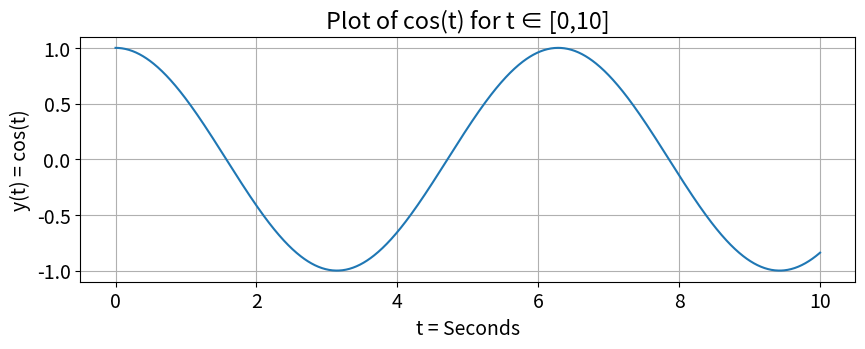
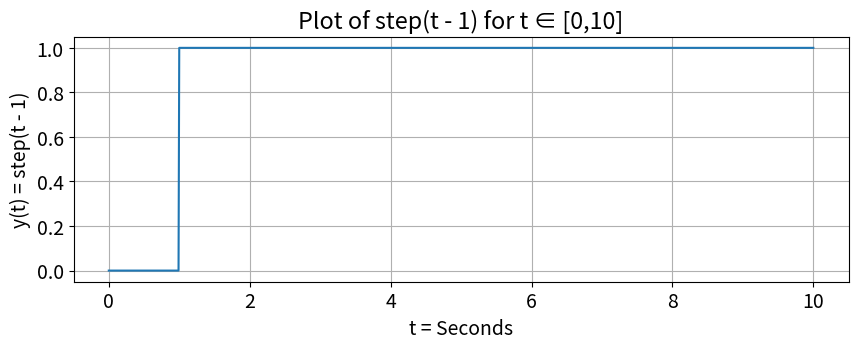
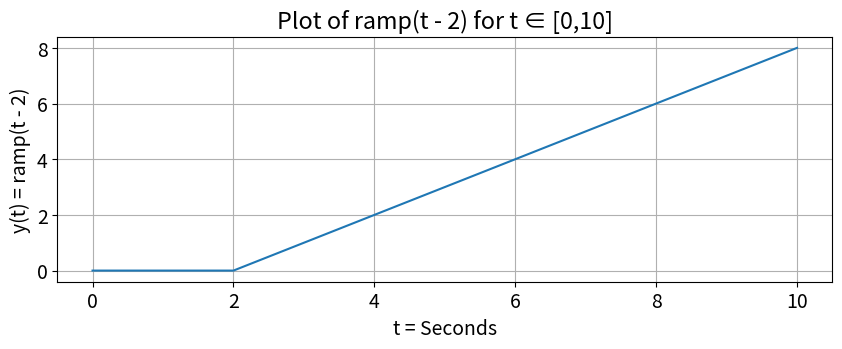
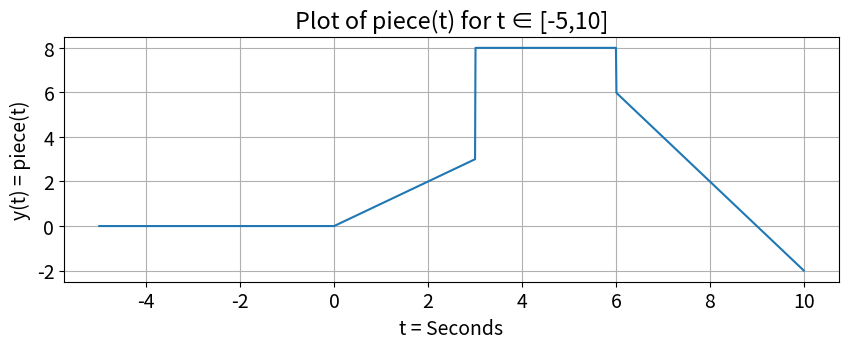
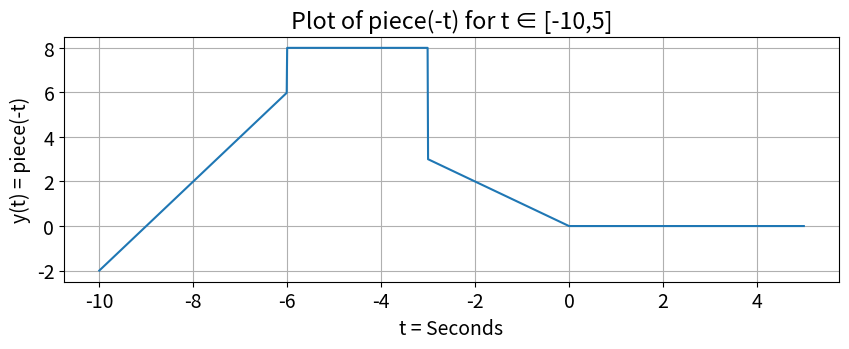
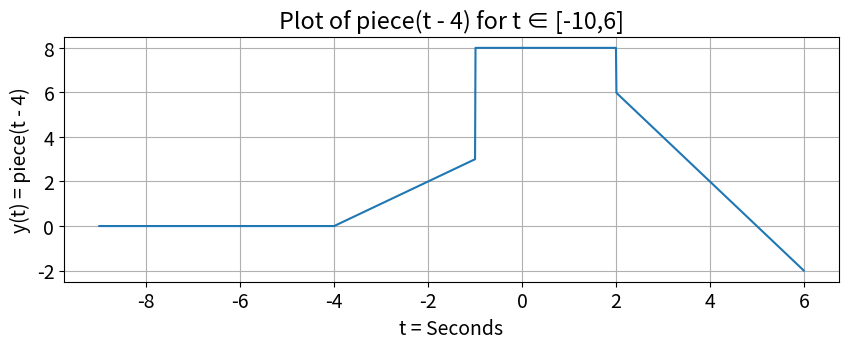
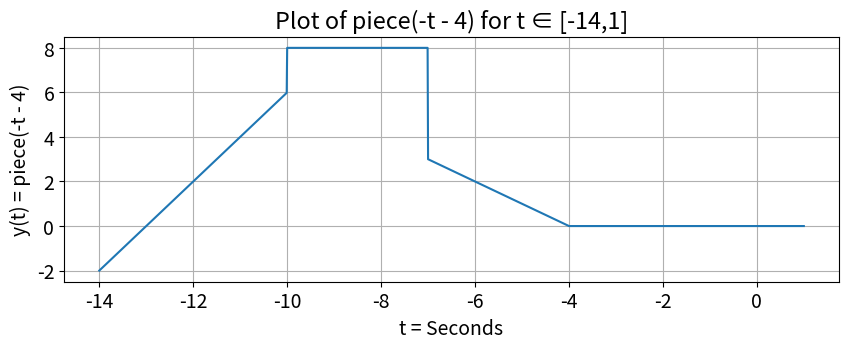
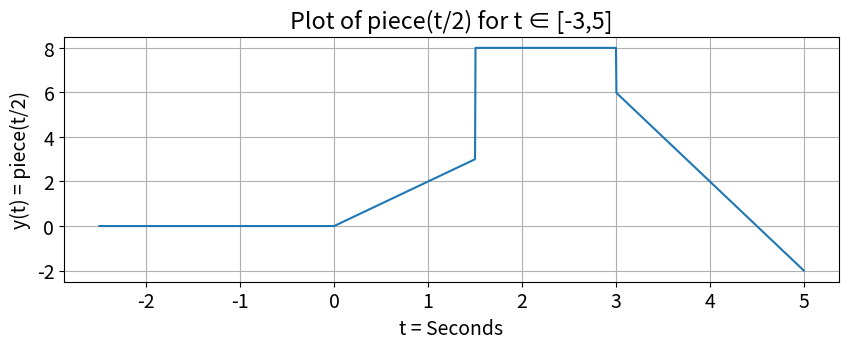
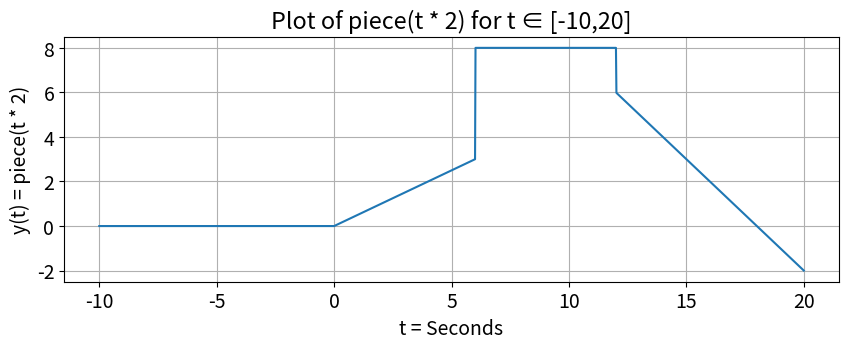
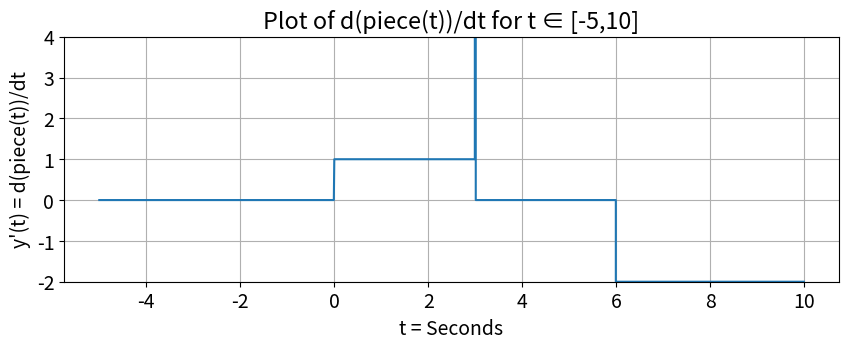

Python code for these plots, in order:
###################################################
#                                                 
#  David Vorous                                   
#  ECE-351-51                                     
#  Lab 2                                          
#  09-07-21
#  
###################################################

import numpy as np
import matplotlib.pyplot as plt

plt.rcParams.update({'font.size': 14}) # Set font size in plots

steps = 1e-2 # Define step size
t1 = np.arange(0, 10 + steps , steps)
t2 = np.arange(-5, 10 + steps, steps)

print ('\nNumber of elements : len(t) = ', len(t1), '\nFirst Element : t[0] = ',
       t1[0] , '\nLast Element : t1[len(t) - 1] = ', t1[len(t1) - 1])
# Notice the array might be a different size than expected since Python starts
# at 0. Then we will use our knowledge of indexing to have Python print the
# first and last index of the array . Notice the array goes from 0 to len () - 1

# --- User - Defined Function ---

# Create output y(t) using a for loop and if/ else statements
def func1(t): # The only variable sent to the function is t
    y = np.zeros(t.shape) # initialze y(t) as an array of zeros

    for i in range(len(t)): # run the loop once for each index of t
        y[i] = np.cos(t[i])
    return y # send back the output stored in an array

def func2(t):
    y = np.zeros(t.shape)
    
    for i in range(len(t)):
        if t[i] >= 0:
            y[i] = 1
        else:
            y[i] = 0
    return y

def func3(t):
    y = np.zeros(t.shape)
    
    for i in range(len(t)):
        if t[i] >= 0:
            y[i] = t[i]
        else:
            y[i] = 0
    return y

def func4(t):
    y = func3(t) - func3(t-3) + 5*func2(t-3) - 2*func2(t-6) - 2*func3(t-6)
    return y

def func5(f, t):
    y = np.diff(f) / np.diff(t)       # ensure that f is a function of t
    return y


cos = func1(t1) # call the function we just created
step = func2(t1 - 1)
ramp = func3(t1 - 2)
piece1 = func4(t2)
deriv = func5(func4(t2), t2)


plt.figure(figsize = (10 , 7))
plt.subplot(2, 1, 1)
plt.plot(t1, cos)
plt.grid()
plt.ylabel('y(t) = cos(t)')
plt.xlabel('t = Seconds')
plt.title('Plot of cos(t) for t ∈ [0,10]')

plt.figure(figsize = (10 , 7))
plt.subplot(2, 1, 1)
plt.plot(t1, step)
plt.grid()
plt.ylabel('y(t) = step(t - 1)')
plt.xlabel('t = Seconds')
plt.title('Plot of step(t - 1) for t ∈ [0,10]')

plt.figure(figsize = (10 , 7))
plt.subplot(2, 1, 1)
plt.plot(t1, ramp)
plt.grid()
plt.ylabel('y(t) = ramp(t - 2)')
plt.xlabel('t = Seconds')
plt.title('Plot of ramp(t - 2) for t ∈ [0,10]')

plt.figure(figsize = (10 , 7))
plt.subplot(2, 1, 1)
plt.plot(t2, piece1)
plt.grid()
plt.ylabel('y(t) = piece(t)')
plt.xlabel('t = Seconds')
plt.title('Plot of piece(t) for t ∈ [-5,10]')

plt.figure(figsize = (10 , 7))
plt.subplot(2, 1, 1)
plt.plot(-t2, piece1)
plt.grid()
plt.ylabel('y(t) = piece(-t)')
plt.xlabel('t = Seconds')
plt.title('Plot of piece(-t) for t ∈ [-10,5]')

plt.figure(figsize = (10 , 7))
plt.subplot(2, 1, 1)
plt.plot(t2 - 4, piece1)
plt.grid()
plt.ylabel('y(t) = piece(t - 4)')
plt.xlabel('t = Seconds')
plt.title('Plot of piece(t - 4) for t ∈ [-10,6]')

plt.figure(figsize = (10 , 7))
plt.subplot(2, 1, 1)
plt.plot(-t2 - 4, piece1)
plt.grid()
plt.ylabel('y(t) = piece(-t - 4)')
plt.xlabel('t = Seconds')
plt.title('Plot of piece(-t - 4) for t ∈ [-14,1]')

plt.figure(figsize = (10 , 7))
plt.subplot(2, 1, 1)
plt.plot(t2/2, piece1)
plt.grid()
plt.ylabel('y(t) = piece(t/2)')
plt.xlabel('t = Seconds')
plt.title('Plot of piece(t/2) for t ∈ [-3,5]')

plt.figure(figsize = (10 , 7))
plt.subplot(2, 1, 1)
plt.plot(t2 * 2, piece1)
plt.grid()
plt.ylabel('y(t) = piece(t * 2)')
plt.xlabel('t = Seconds')
plt.title('Plot of piece(t * 2) for t ∈ [-10,20]')

plt.figure(figsize = (10 , 7))
plt.subplot(2, 1, 1)
plt.plot(t2[range(len(deriv))], deriv)
plt.grid()
plt.ylim([-2, 4])
plt.ylabel("y'(t) = d(piece(t))/dt")
plt.xlabel('t = Seconds')
plt.title('Plot of d(piece(t))/dt for t ∈ [-5,10]')